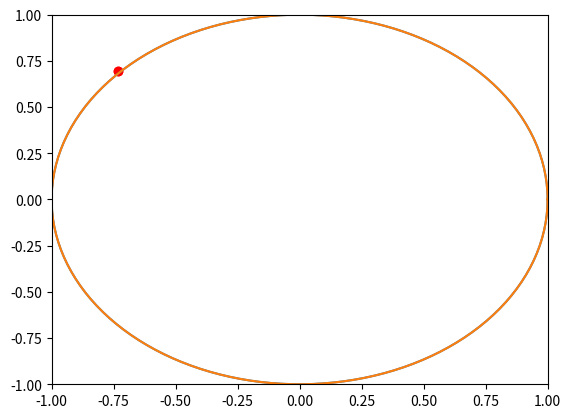

Here is the Python script that generated this plot:
"""
Zeroth example of Monte Carlo simulations
Utilising probabilistic calculations to estimate pi
Considering a circle of radius r = 1 inside a square of l = 2
Pi can be calculated as 4 * # (points in circle / # points)
"""

# TODO: add visualisation to this process using matplotlib

import random
import math
import numpy as np
from matplotlib import pyplot as plt
from matplotlib.animation import FuncAnimation

fig, ax = plt.subplots()
ax.set_xlim(-1, 1)
ax.set_ylim(-1, 1)
ln, = plt.plot([], [], 'ro')
x_data = []
y_data = []

def update(frame):
    # plotting circle for reference
    angle = np.linspace(0 , 2 * np.pi , 150)
    radius = 1
    circle_x = radius * np.cos(angle)
    circle_y = radius * np.sin(angle)
    ax.plot(circle_x, circle_y)
    # plotting values
    x_data.append(frame[0])
    y_data.append(frame[1])
    ln.set_data(x_data, y_data)
    return ln,

def main():
    """
    Main function that generates the visualisation
    """
    random.seed(1)
    points = 1000000
    print(f"Estimating pi with {points} points")

    # generating random points and plotting them
    points_in_circle = 0
    values = []

    for i in range(points):
        value = generate_random_point()
        values.append(value)
        x = value[0]
        y = value[1]
        if (x*x + y*y < 1):
            points_in_circle += 1

    pi_approximation = 4.0 * (points_in_circle / points)
    accuracy_pct = pi_approximation / math.pi * 100

    print(f"Calculated pi as {pi_approximation} with an accuracy of {accuracy_pct}%")

    # plotting results onto animated graph
    ani = FuncAnimation(fig, update, frames=values, interval=1, blit=True)
    # ani.save("estimating_pi.gif")
    plt.show()

def generate_random_point():
    """
    Returns a tuple of random values
    """
    x = 2.0 * random.random() - 1.0
    y = 2.0 * random.random() - 1.0
    return (x,y)

if __name__ == "__main__":
    main()
